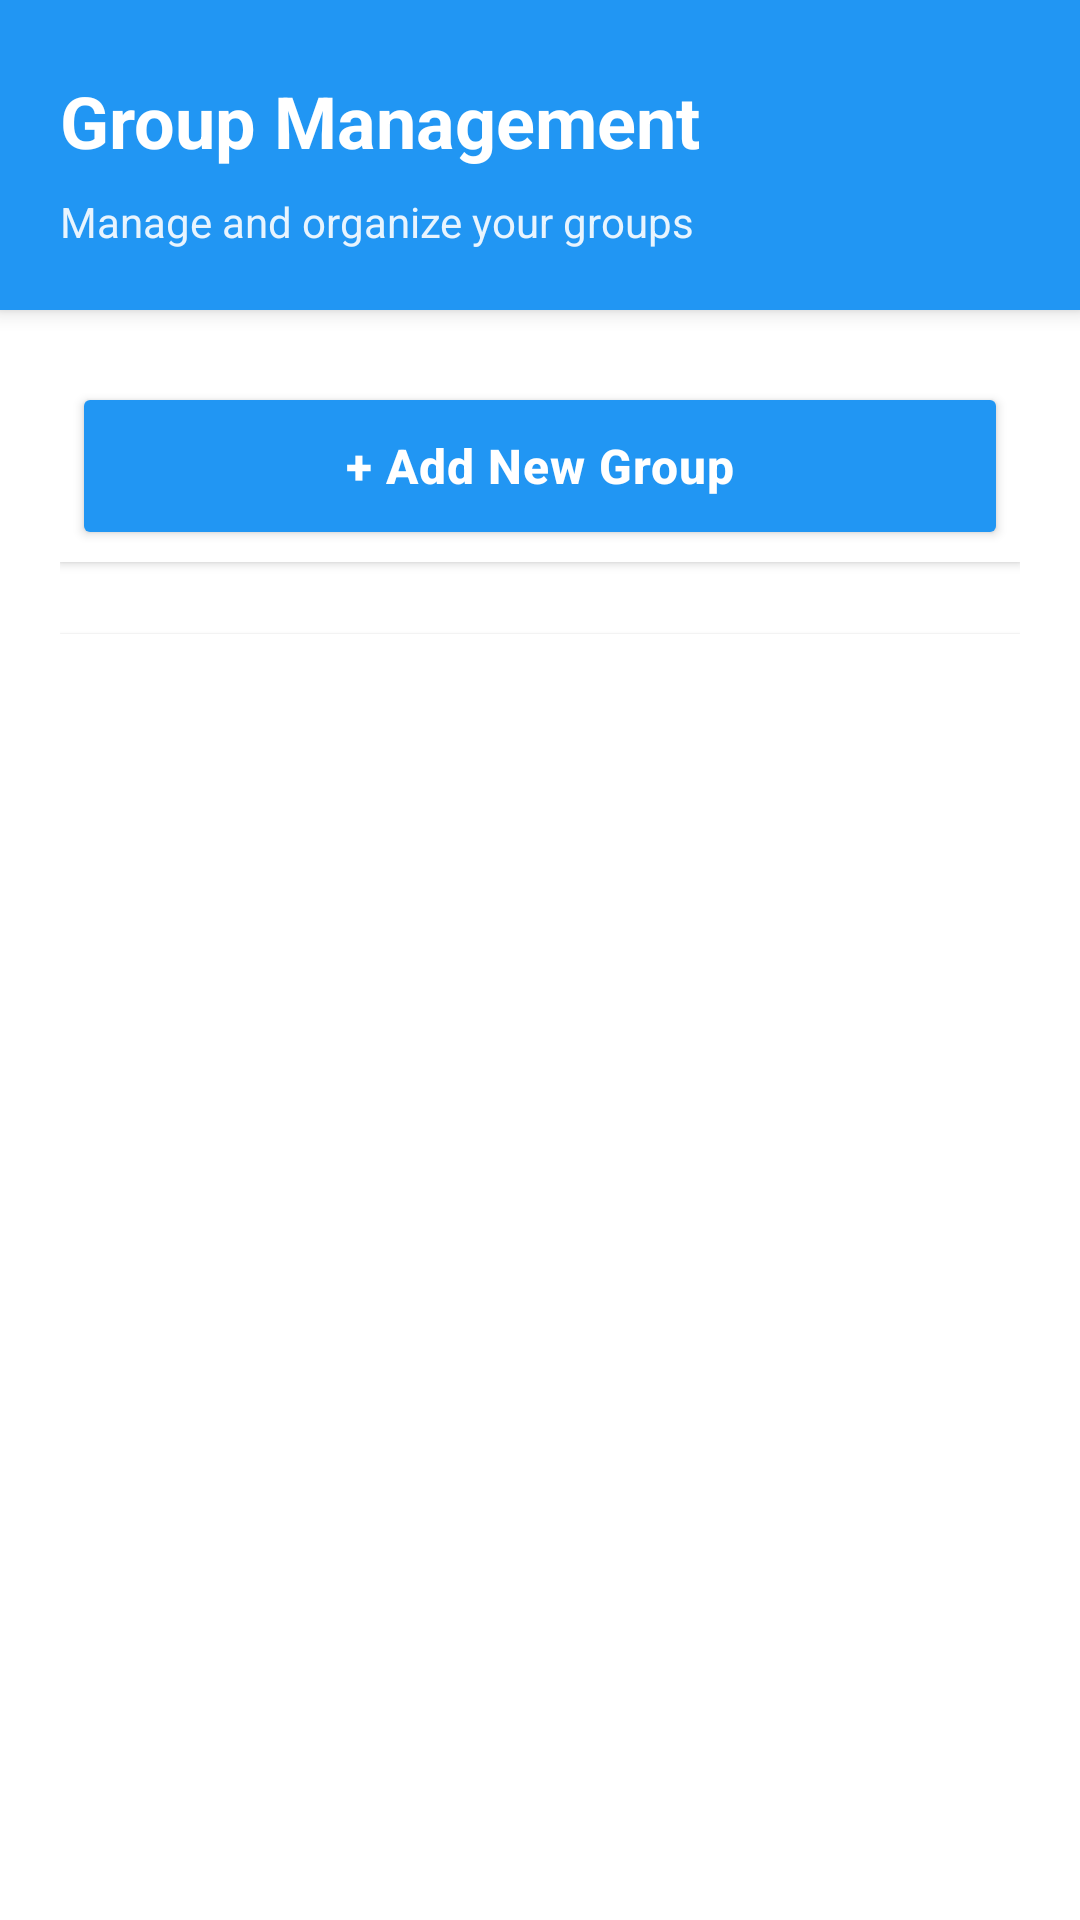

Layout XML and referenced resources for this Android screen:
<!-- AndroidManifest.xml: application theme Theme.PseudoContactApp -->
<!-- res/layout/activity_manage_groups.xml -->
<?xml version="1.0" encoding="utf-8"?>
<LinearLayout xmlns:android="http://schemas.android.com/apk/res/android"
    android:id="@+id/manageGroupLayout"
    android:layout_width="match_parent"
    android:layout_height="match_parent"
    android:orientation="vertical"
    android:background="@color/white"
    android:padding="0dp">

    
    <LinearLayout
        android:layout_width="match_parent"
        android:layout_height="wrap_content"
        android:orientation="vertical"
        android:background="@color/blue"
        android:elevation="4dp"
        android:paddingStart="20dp"
        android:paddingEnd="20dp"
        android:paddingTop="24dp"
        android:paddingBottom="20dp">

        <TextView
            android:layout_width="wrap_content"
            android:layout_height="wrap_content"
            android:text="Group Management"
            android:textColor="@color/white"
            android:textSize="24sp"
            android:textStyle="bold"
            android:layout_marginBottom="8dp" />

        <TextView
            android:layout_width="wrap_content"
            android:layout_height="wrap_content"
            android:text="Manage and organize your groups"
            android:textColor="@color/white"
            android:textSize="14sp"
            android:alpha="0.9" />

    </LinearLayout>

    
    <LinearLayout
        android:layout_width="match_parent"
        android:layout_height="match_parent"
        android:orientation="vertical"
        android:padding="20dp">

        
        <LinearLayout
            android:layout_width="match_parent"
            android:layout_height="wrap_content"
            android:orientation="horizontal"
            android:background="@color/white"
            android:elevation="2dp"
            android:padding="4dp"
            android:layout_marginBottom="24dp">

            <Button
                android:id="@+id/addGroupButton"
                android:layout_width="match_parent"
                android:layout_height="56dp"
                android:text="+ Add New Group"
                android:textColor="@color/white"
                android:textSize="16sp"
                android:textStyle="bold"
                android:backgroundTint="@color/blue"
                android:elevation="0dp"
                android:textAllCaps="false"
                android:letterSpacing="0.02" />

        </LinearLayout>


        
        <LinearLayout
            android:layout_width="match_parent"
            android:layout_height="match_parent"
            android:orientation="vertical"
            android:background="@color/white"
            android:elevation="1dp"
            android:padding="8dp">

            <androidx.recyclerview.widget.RecyclerView
                android:id="@+id/groupRecyclerView"
                android:layout_width="match_parent"
                android:layout_height="match_parent"
                android:scrollbars="vertical"
                android:scrollbarStyle="outsideOverlay"
                android:clipToPadding="false"
                android:paddingTop="8dp"
                android:paddingBottom="8dp" />

        </LinearLayout>

    </LinearLayout>

</LinearLayout>
<!-- resources referenced by this layout -->
<resources>
  <color name="blue">#2196F3</color>
  <color name="white">#FFFFFFFF</color>
  <style name="Theme.PseudoContactApp" parent="Base.Theme.PseudoContactApp" />
  <style name="Base.Theme.PseudoContactApp" parent="Theme.Material3.DayNight.NoActionBar">
          
          
      </style>
</resources>
